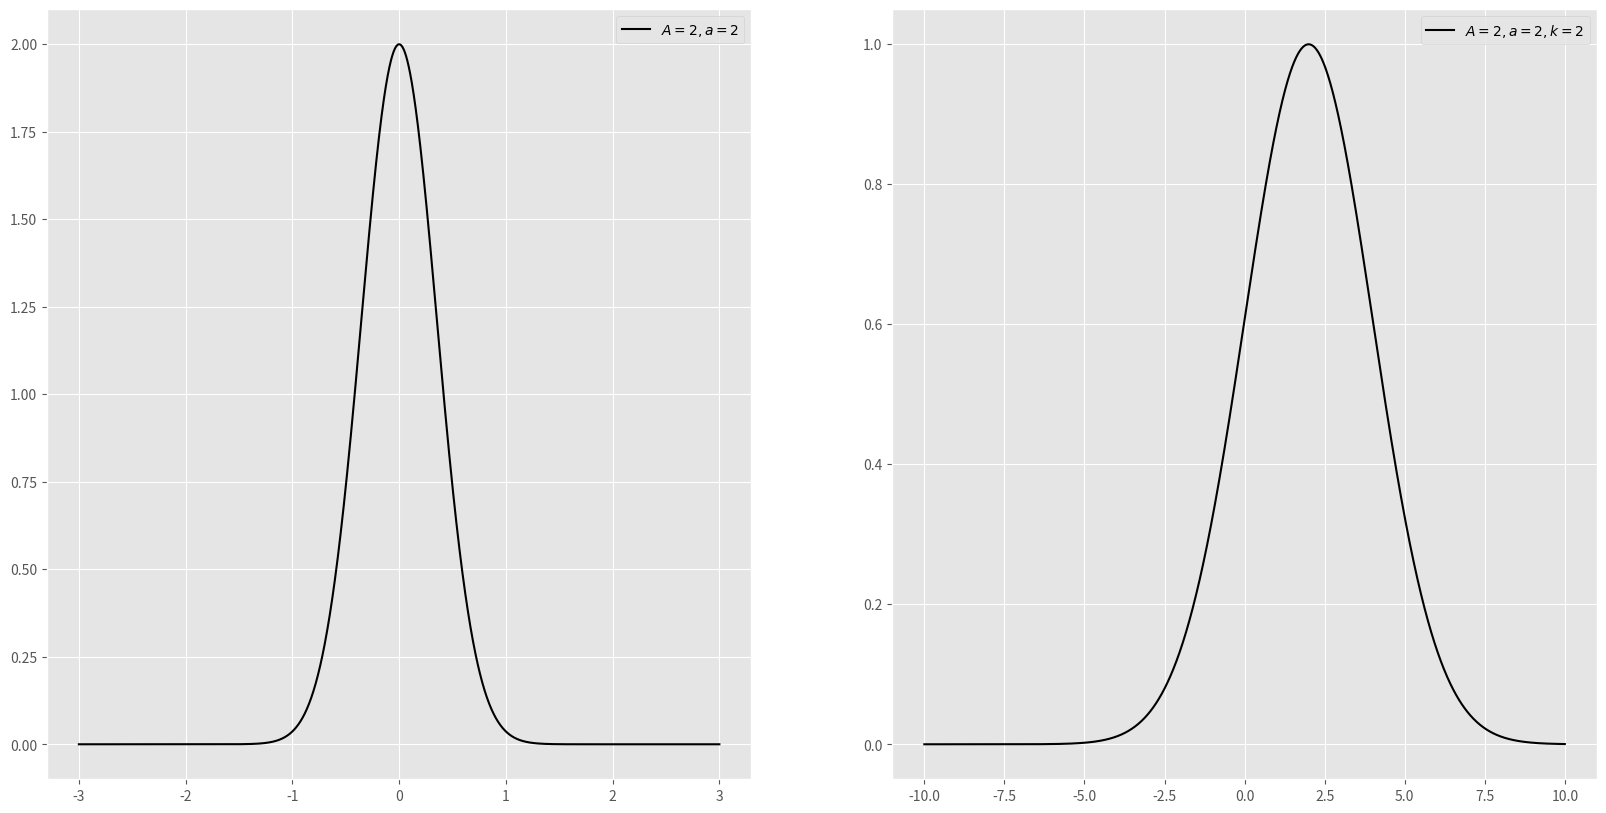

This chart was generated by the following Python code:
# -*- coding: utf-8 -*-
"""
Created on Wed Jan 30 18:51:48 2019

[redacted]
"""

import matplotlib.pyplot as plt
import numpy as np
plt.style.use("ggplot")

#constants
a = 2
A = 2
ko = 4

def psi(x,a,A):
    return A * np.exp(-2 * a * x**2)

def four(k,a,A,ko):
    return (A * np.exp(-((k - ko)**2)/(4 * a)) * np.sqrt(np.pi / a)) * (1/np.sqrt(2 * np.pi)) 
x_start = -3
x_end = 3
num = 2000

x = np.linspace(x_start,x_end,num)
k = np.linspace(-10,10,2000)

fig = plt.figure(1,figsize=(20,10))
my_fig = fig.add_subplot(1,2,1)
plt.plot(x, psi(x,2,2), color='black', label='$A = 2, a = 2$', linestyle = '-')
plt.legend(loc='upper right')

plt.subplot(1,2,2)
plt.plot(k, four(k,2,2,2), color='black', label='$A = 2, a = 2, k = 2$', linestyle = '-')
plt.legend(loc='upper right')
plt.savefig('A9.png', dpi=300)
